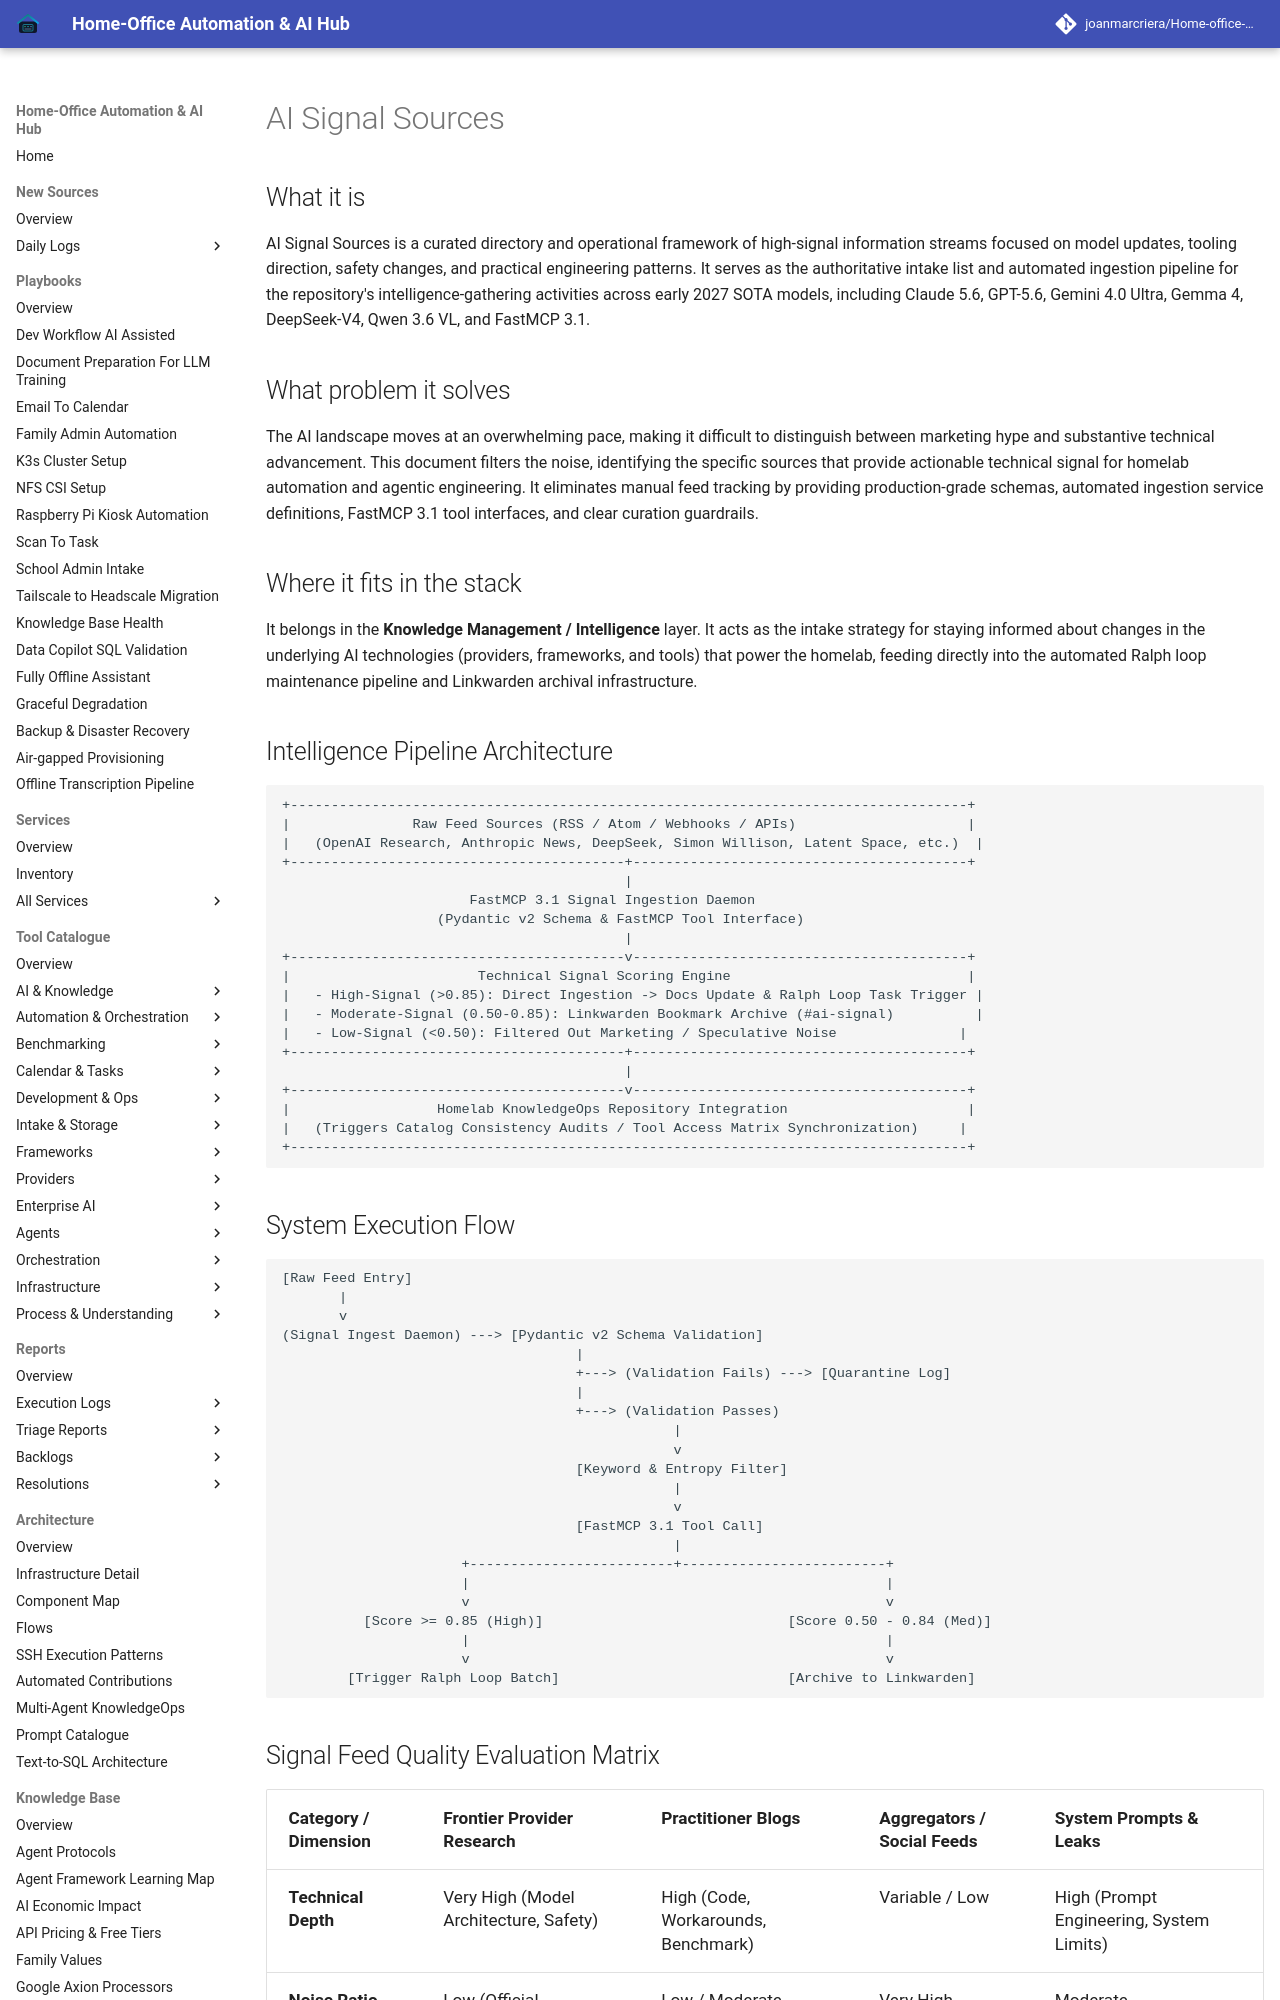

repository: joanmarcriera/Home-office-automations · page: knowledge_base/ai_signal_sources/index.html · generator: mkdocs

# AI Signal Sources

## What it is
AI Signal Sources is a curated directory and operational framework of high-signal information streams focused on model updates, tooling direction, safety changes, and practical engineering patterns. It serves as the authoritative intake list and automated ingestion pipeline for the repository's intelligence-gathering activities across early 2027 SOTA models, including Claude 5.6, GPT-5.6, Gemini 4.0 Ultra, Gemma 4, DeepSeek-V4, Qwen 3.6 VL, and FastMCP 3.1.

## What problem it solves
The AI landscape moves at an overwhelming pace, making it difficult to distinguish between marketing hype and substantive technical advancement. This document filters the noise, identifying the specific sources that provide actionable technical signal for homelab automation and agentic engineering. It eliminates manual feed tracking by providing production-grade schemas, automated ingestion service definitions, FastMCP 3.1 tool interfaces, and clear curation guardrails.

## Where it fits in the stack
It belongs in the **Knowledge Management / Intelligence** layer. It acts as the intake strategy for staying informed about changes in the underlying AI technologies (providers, frameworks, and tools) that power the homelab, feeding directly into the automated Ralph loop maintenance pipeline and Linkwarden archival infrastructure.

## Intelligence Pipeline Architecture

```
+-----------------------------------------------------------------------------------+
|               Raw Feed Sources (RSS / Atom / Webhooks / APIs)                     |
|   (OpenAI Research, Anthropic News, DeepSeek, Simon Willison, Latent Space, etc.)  |
+-----------------------------------------+-----------------------------------------+
                                          |
                       FastMCP 3.1 Signal Ingestion Daemon
                   (Pydantic v2 Schema & FastMCP Tool Interface)
                                          |
+-----------------------------------------v-----------------------------------------+
|                       Technical Signal Scoring Engine                             |
|   - High-Signal (>0.85): Direct Ingestion -> Docs Update & Ralph Loop Task Trigger |
|   - Moderate-Signal (0.50-0.85): Linkwarden Bookmark Archive (#ai-signal)          |
|   - Low-Signal (<0.50): Filtered Out Marketing / Speculative Noise               |
+-----------------------------------------+-----------------------------------------+
                                          |
+-----------------------------------------v-----------------------------------------+
|                  Homelab KnowledgeOps Repository Integration                      |
|   (Triggers Catalog Consistency Audits / Tool Access Matrix Synchronization)     |
+-----------------------------------------------------------------------------------+
```
